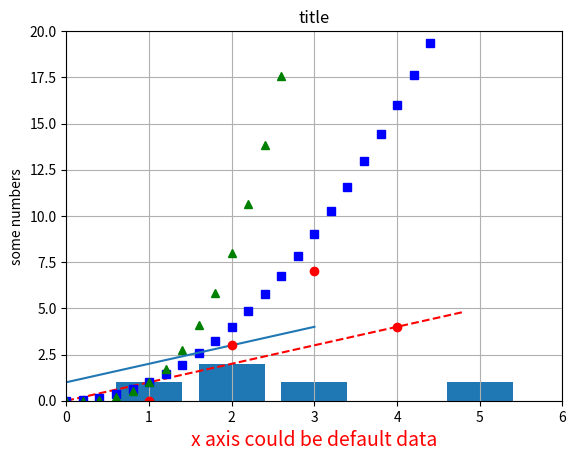

The script that saved this image:
#!/usr/bin/python

import matplotlib.pyplot as plt

### https://matplotlib.org/stable/tutorials/introductory/pyplot.html


import numpy as np

# evenly sampled time at 200ms intervals
t = np.arange(0., 5., 0.2)
# red dashes, blue squares and green triangles
plt.plot(t, t, 'r--', t, t**2, 'bs', t, t**3, 'g^')




### line , x axis default
plt.plot([1, 2, 3, 4])

### red dot
plt.plot([1, 2, 3, 4], [0, 3, 7, 4], 'ro')


plt.bar([1,2,3,5],[1,2,1,1])


plt.xlabel('x axis could be default data', fontsize=14, color='red')
plt.ylabel('some numbers')

plt.axis([0, 6, 0, 20])

plt.title('title')
plt.grid(True)

plt.show()